Photos from the image-classification dataset "Qualitative-Fractographic-Classification" in the GitHub repository Shiivinnit/Qualitative-Fractographic-Classification. Its 3 classes are: ductile fracture, intergranular brittle fracture, transgranular brittle fracture.

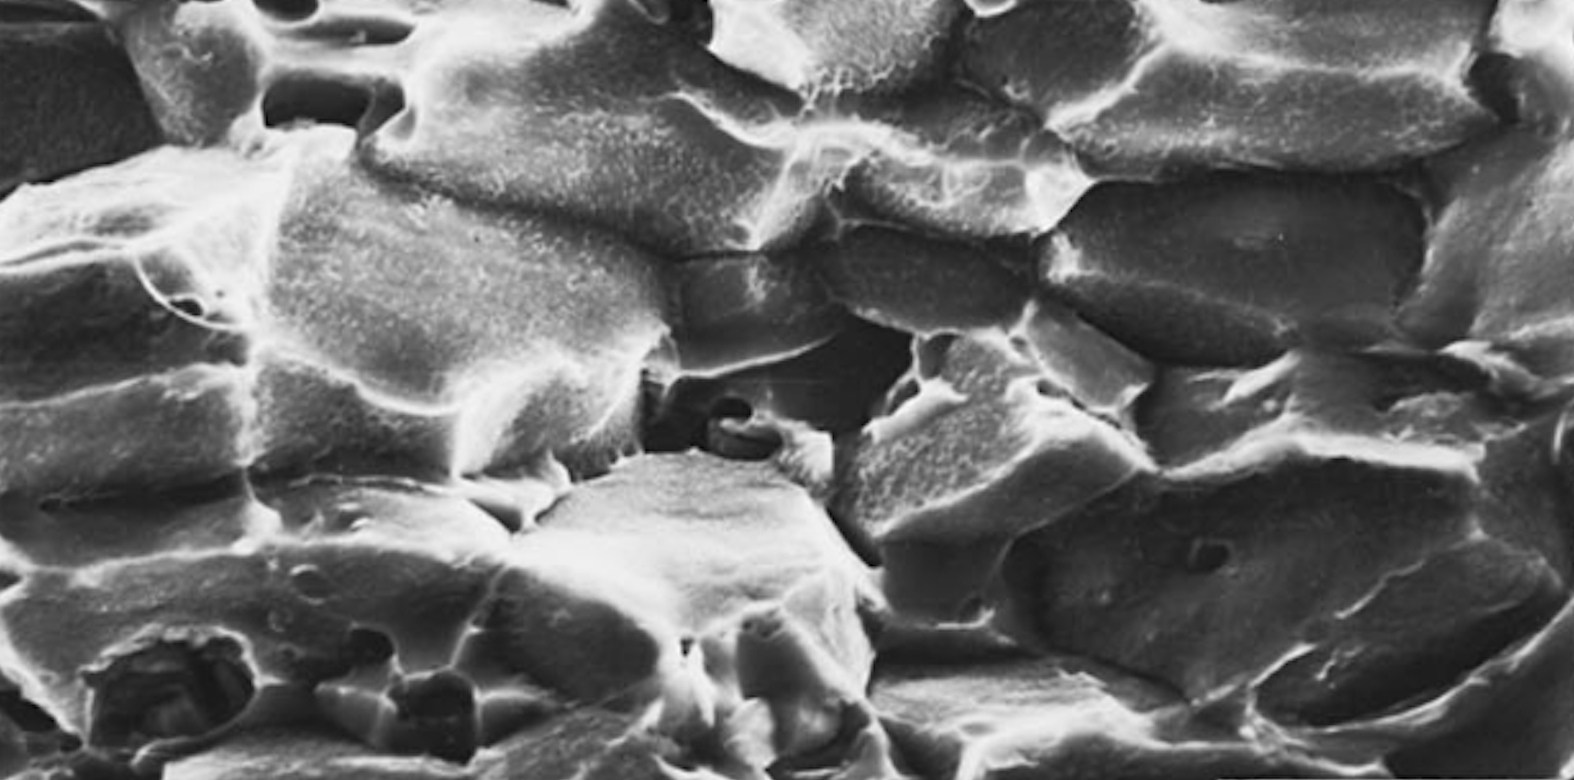
Label: intergranular brittle fracture

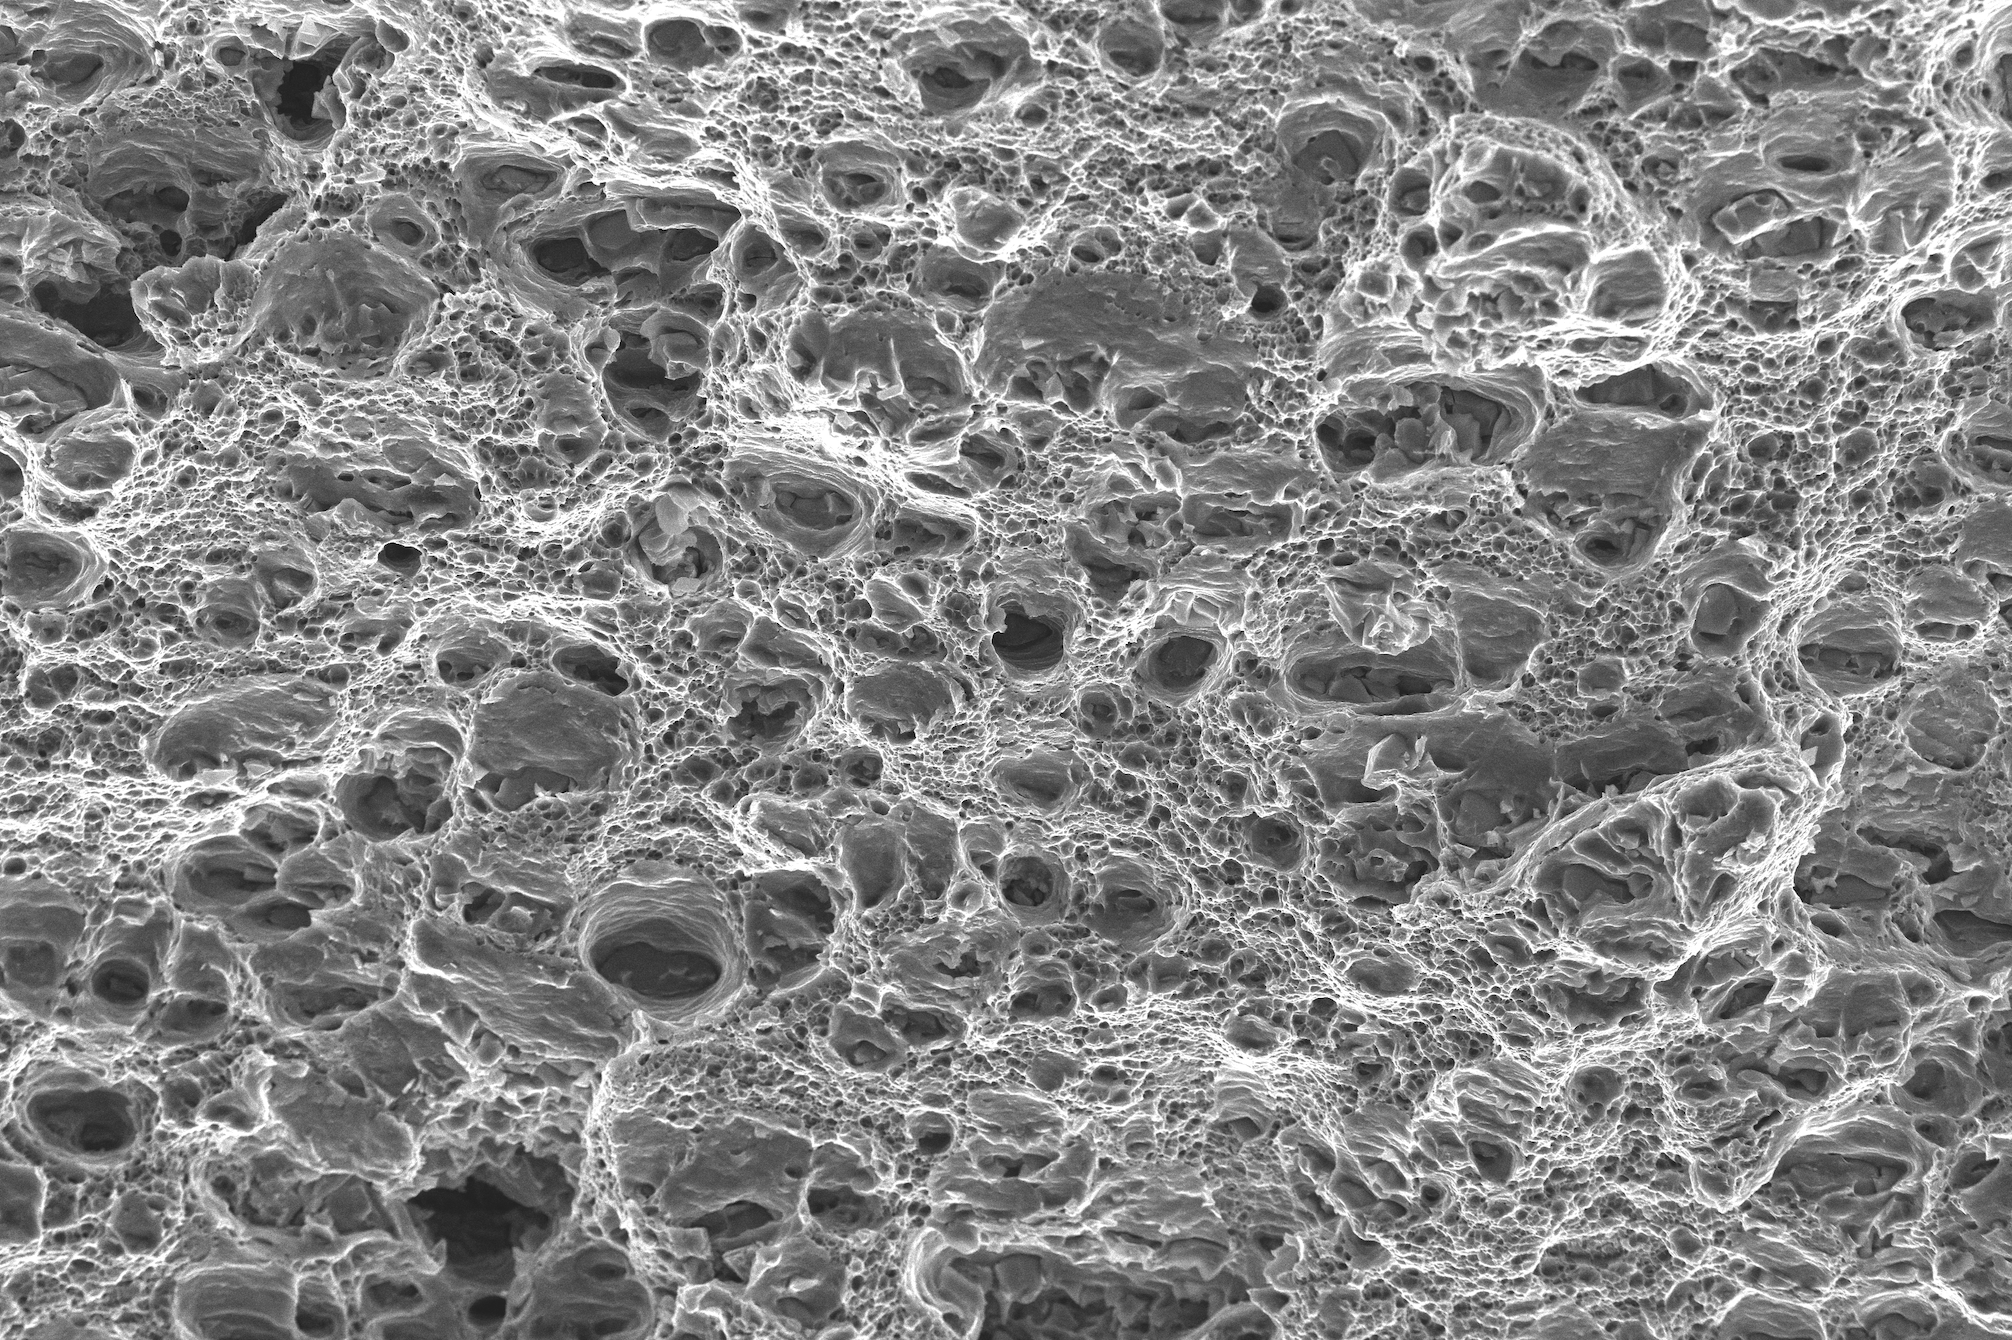
Label: ductile fracture

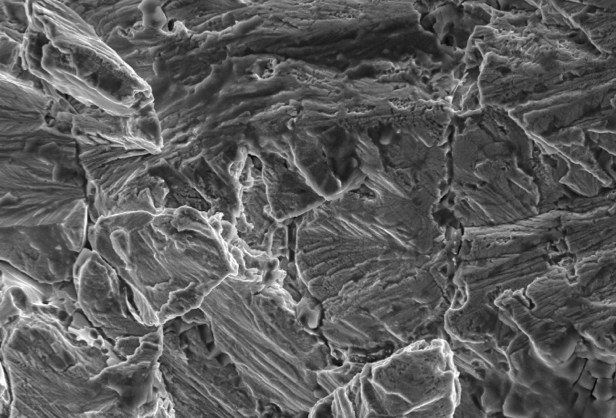
Label: transgranular brittle fracture

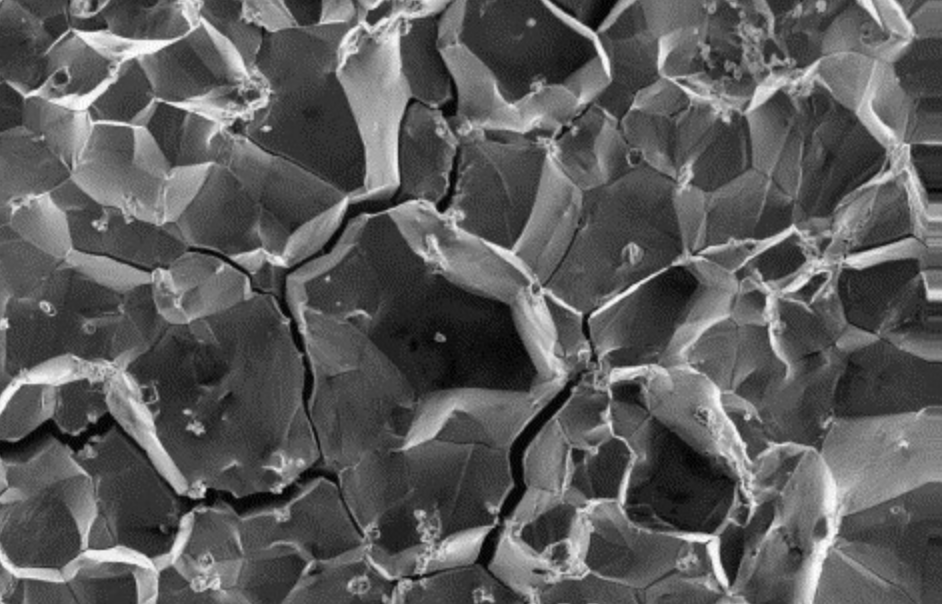
Label: intergranular brittle fracture

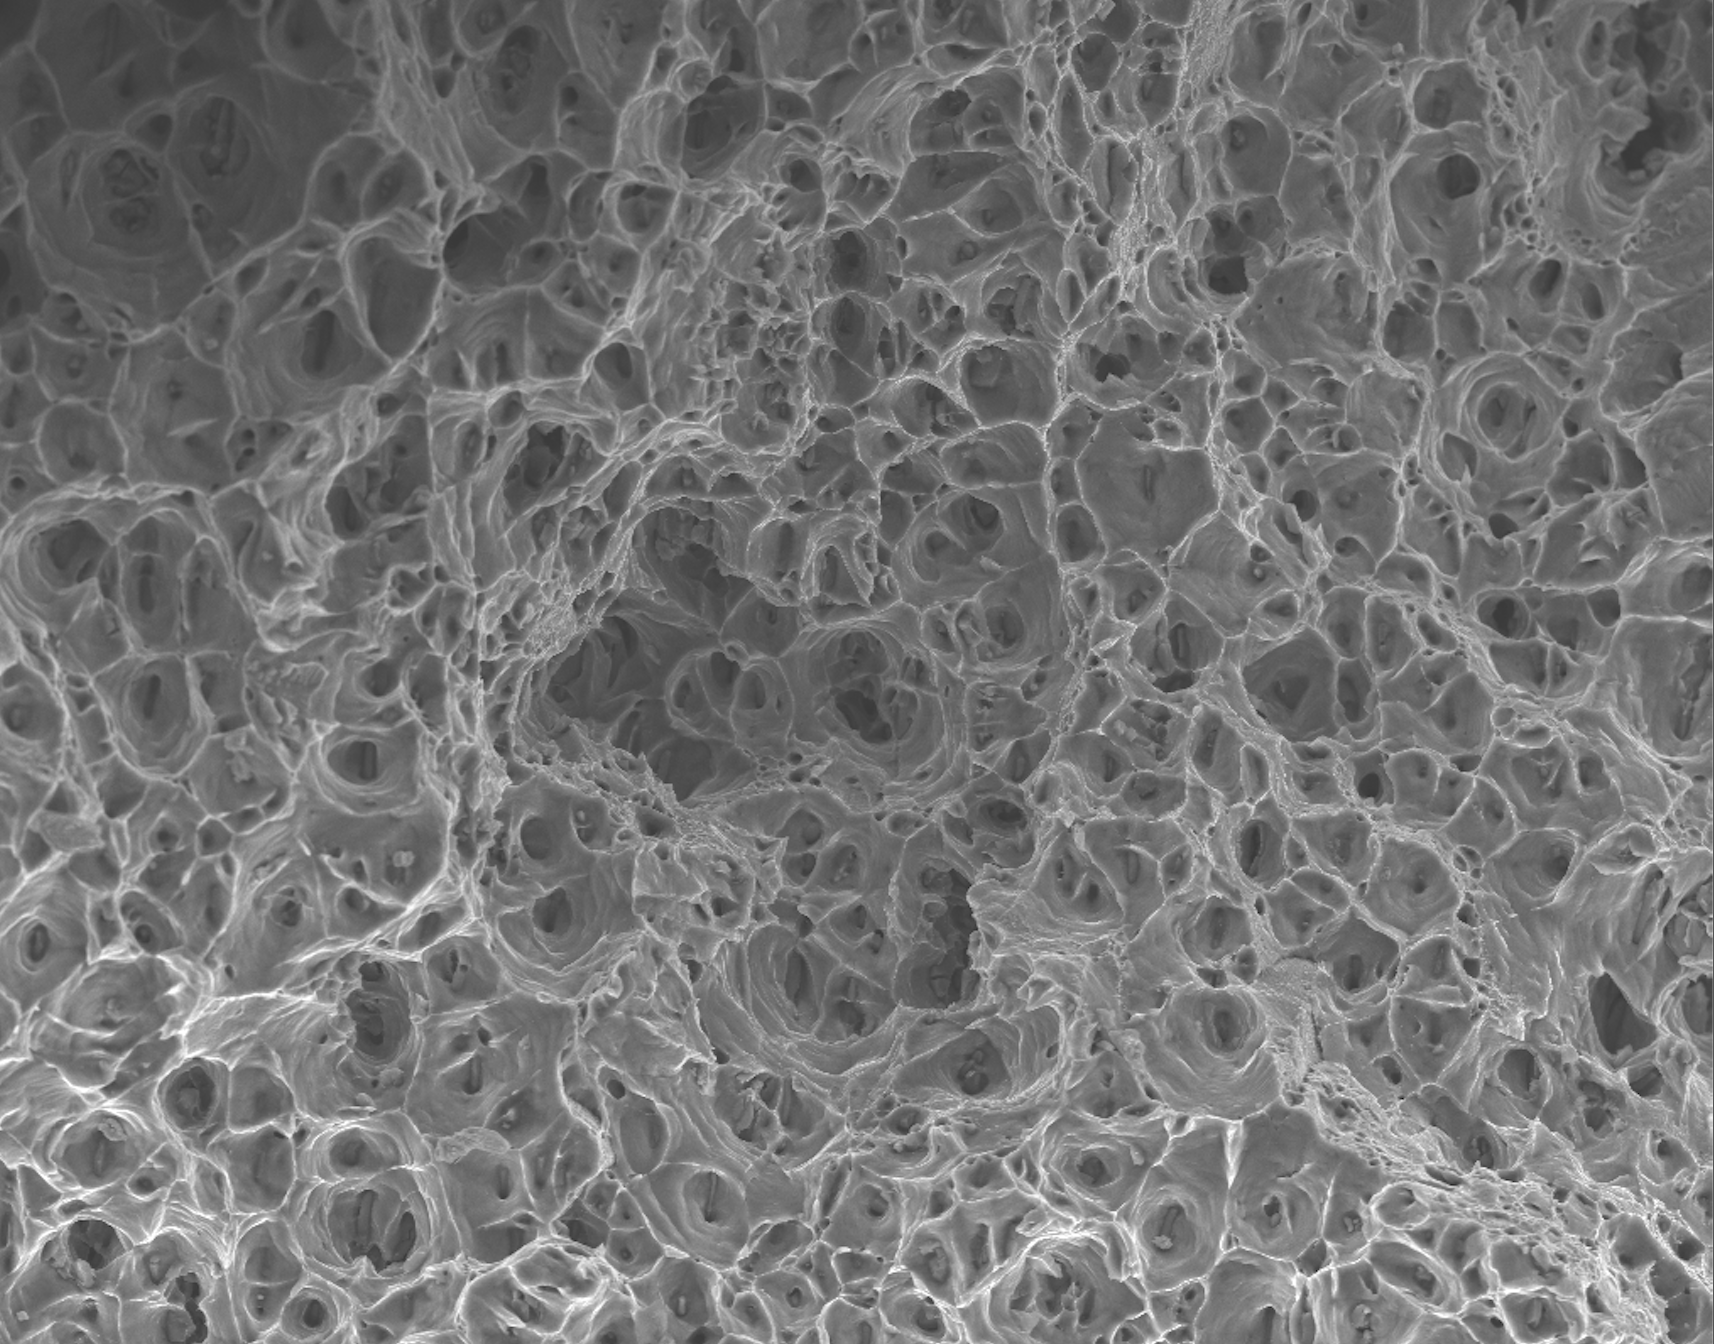
Label: ductile fracture

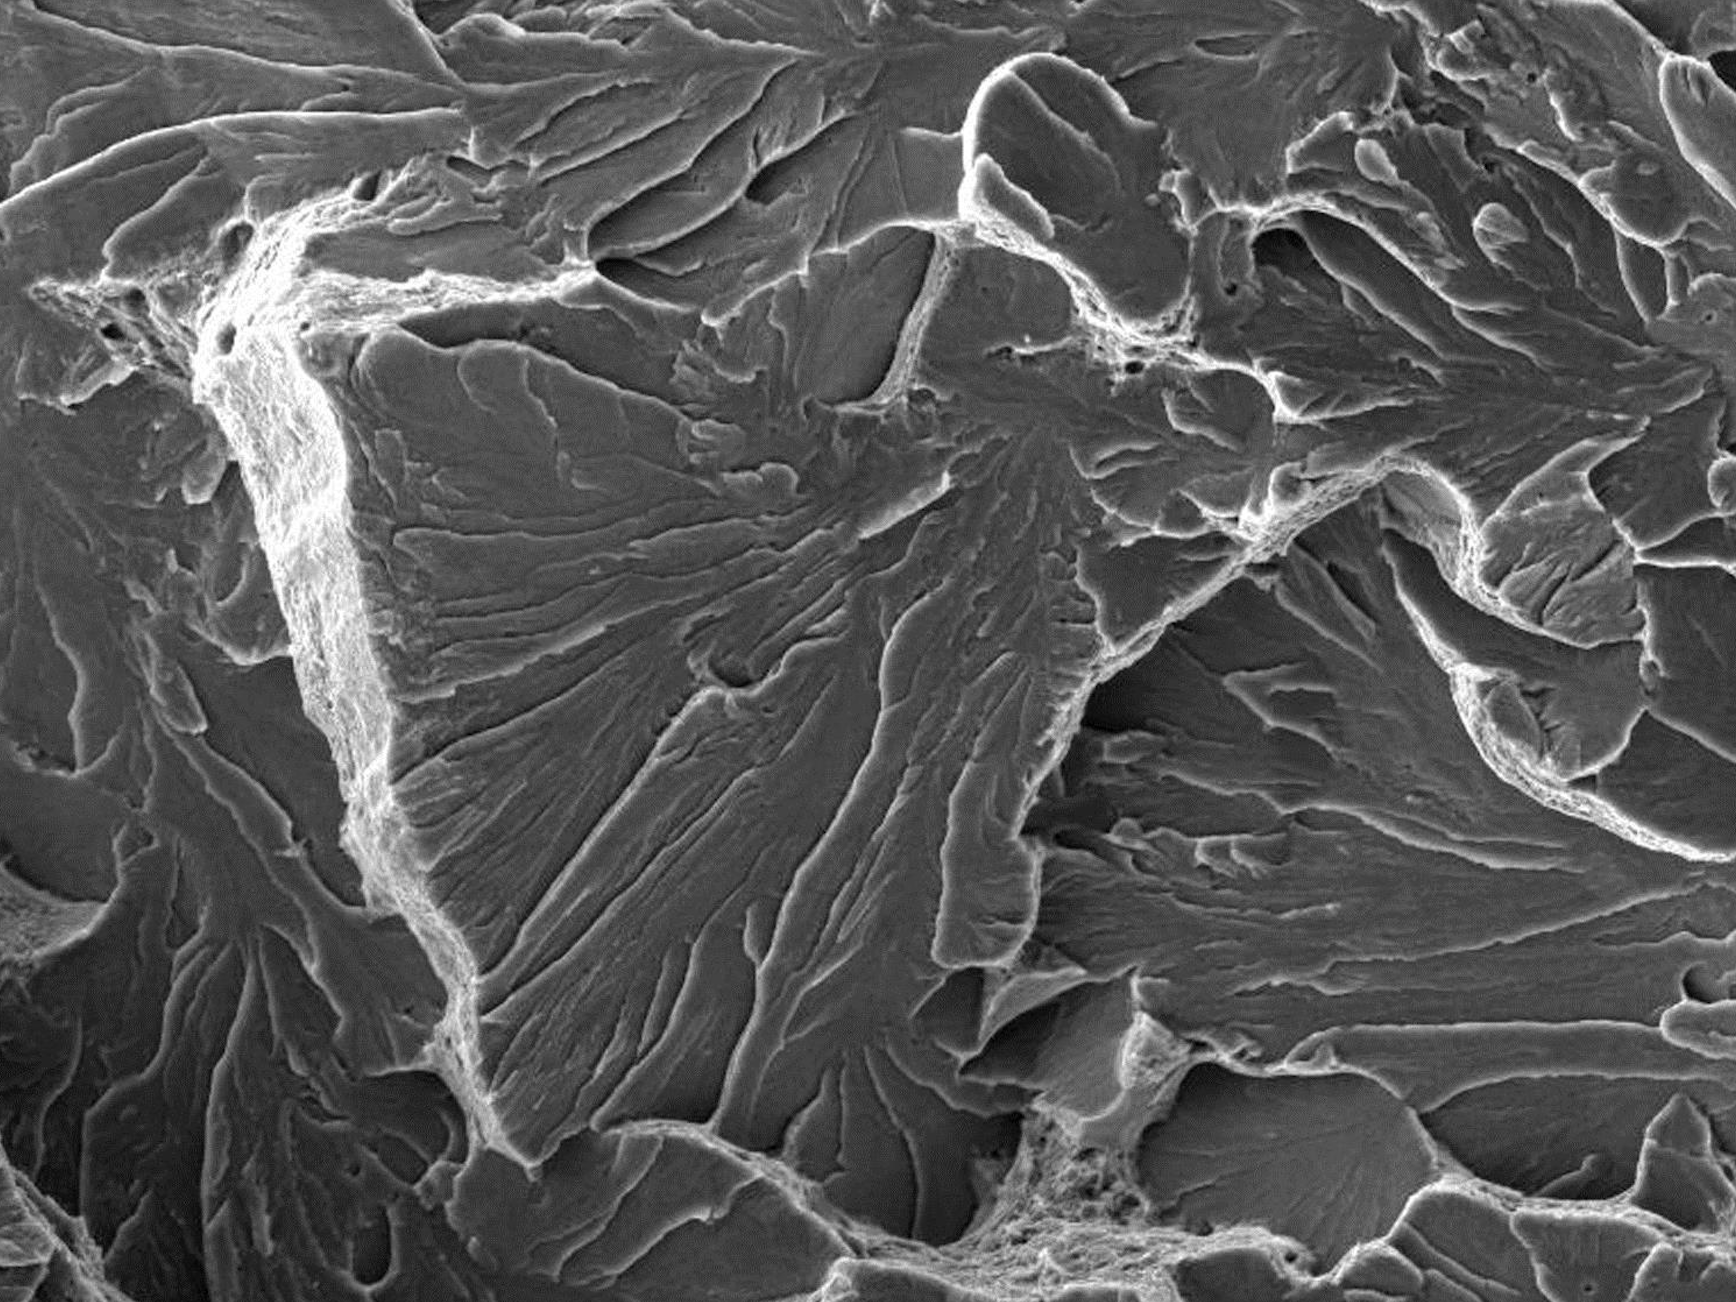
Label: transgranular brittle fracture
